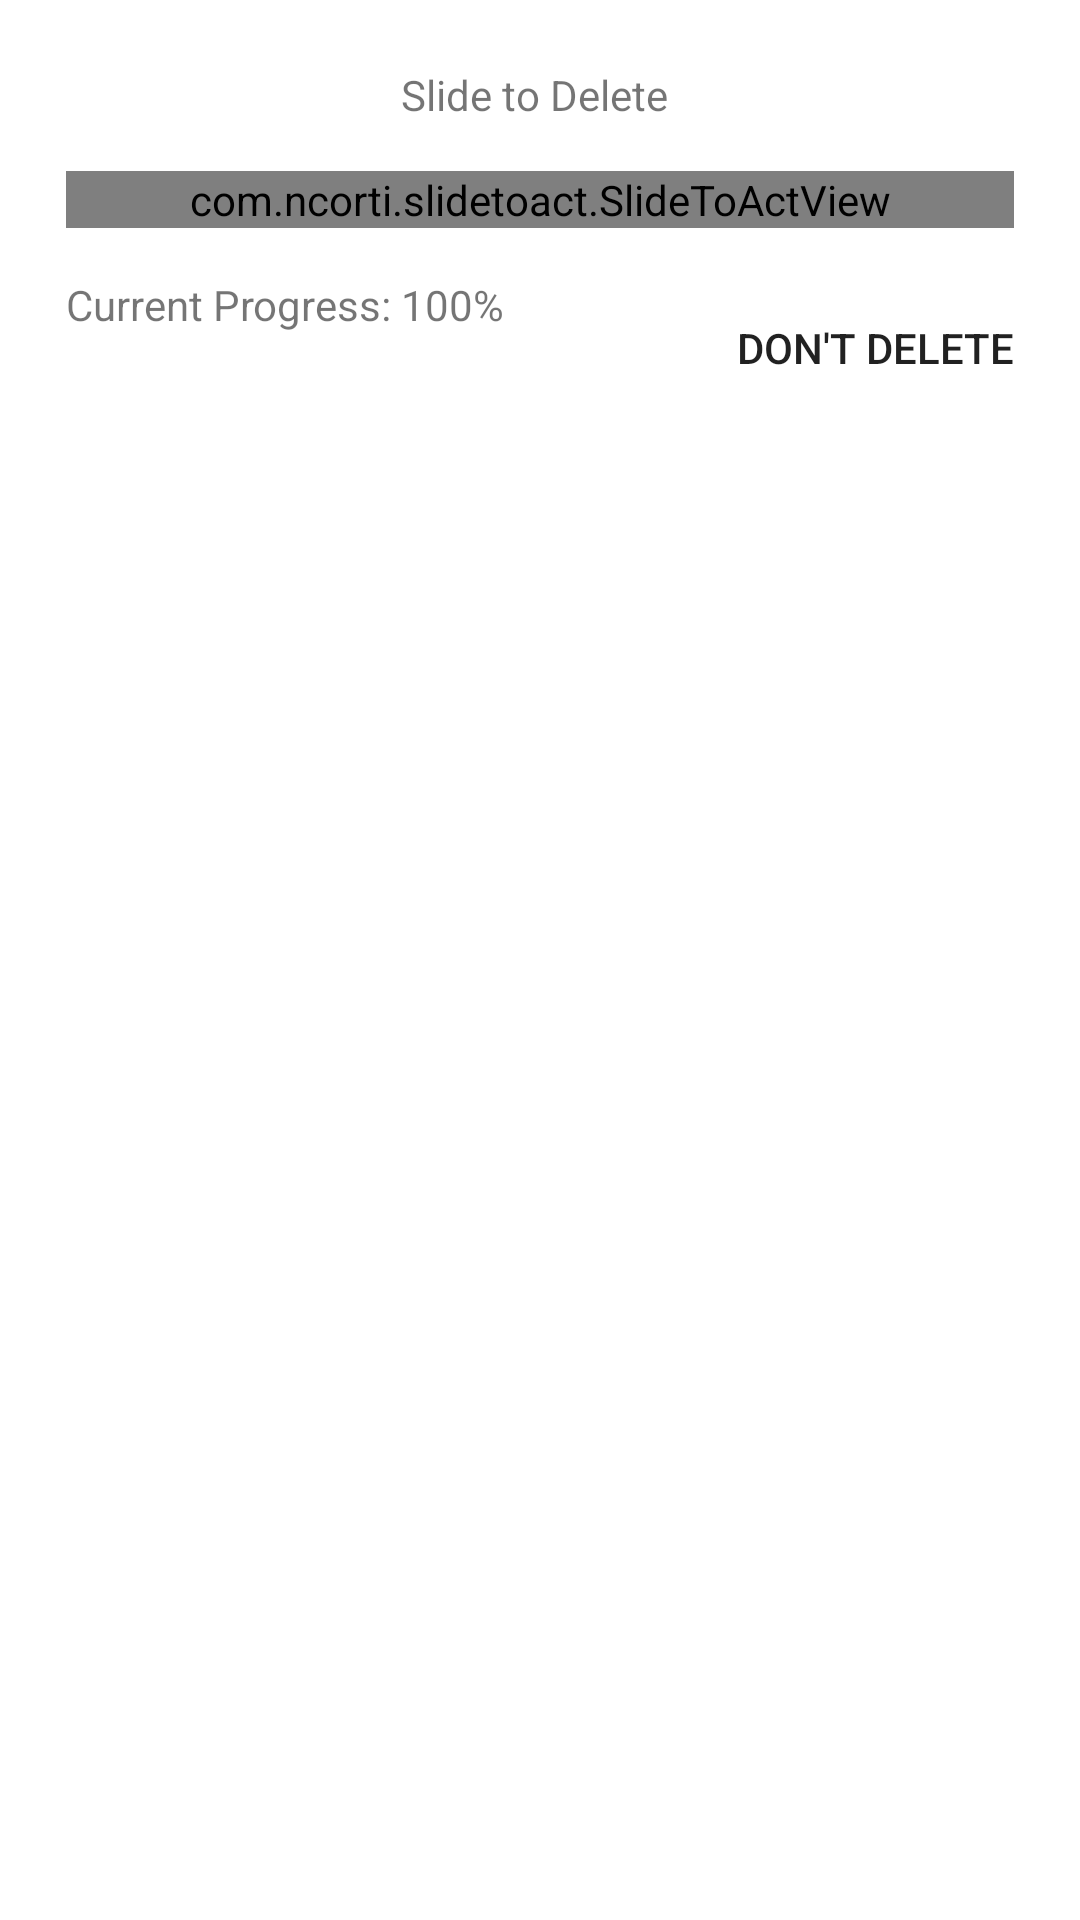

Here is an Android app screen rendered from its layout file. Give the layout XML and the strings, colors and styles it references.
<!-- AndroidManifest.xml: application theme AppTheme -->
<!-- res/layout/delete_dialog_layout.xml -->
<?xml version="1.0" encoding="utf-8"?>
<RelativeLayout xmlns:android="http://schemas.android.com/apk/res/android"
    xmlns:app="http://schemas.android.com/apk/res-auto"
    xmlns:tools="http://schemas.android.com/tools"
    android:layout_width="match_parent"
    android:layout_height="wrap_content"
    android:background="@drawable/rounded_corner"
    android:backgroundTint="?android:colorBackground"
    tools:ignore="HardcodedText">

    

    <com.ncorti.slidetoact.SlideToActView
        android:id="@+id/slide_button"
        android:layout_width="match_parent"
        android:layout_height="wrap_content"
        android:layout_below="@id/textView6"
        android:layout_marginStart="16dp"
        android:layout_marginTop="16dp"
        android:layout_marginEnd="16dp"
        android:layout_marginBottom="16dp"
        app:outer_color="@color/alizarin"
        app:slider_icon_color="@color/alizarin"
        app:text="Delete" />

    <TextView
        android:id="@+id/textView6"
        android:layout_width="wrap_content"
        android:layout_height="wrap_content"
        android:layout_alignParentTop="true"
        android:layout_centerHorizontal="true"
        android:layout_marginTop="16dp"
        android:gravity="center"
        android:text="Slide to Delete " />

    <Button
        android:id="@+id/delete_dismiss_button"
        android:layout_width="wrap_content"
        android:layout_height="wrap_content"
        android:layout_below="@id/slide_button"
        android:layout_alignEnd="@id/slide_button"
        android:layout_marginBottom="16dp"
        android:background="@drawable/dialog_bg"
        android:backgroundTint="@color/emeraldGreen"
        android:text="Don't Delete" />

    <TextView
        android:id="@+id/all_download_info"
        android:layout_width="wrap_content"
        android:layout_height="wrap_content"
        android:layout_alignStart="@+id/slide_button"
        android:layout_alignTop="@+id/delete_dismiss_button"
        android:layout_alignBottom="@id/delete_dismiss_button"
        android:layout_marginEnd="16dp"
        android:layout_toStartOf="@id/delete_dismiss_button"
        android:text="Current Progress: 100%" />

</RelativeLayout>
<!-- resources referenced by this layout -->
<resources>
  <color name="alizarin">#e74c3c</color>
  <color name="emeraldGreen">#2ecc71</color>
  <!-- drawable rounded_corner (drawable) -->
  <?xml version="1.0" encoding="utf-8"?>
  <inset xmlns:android="http://schemas.android.com/apk/res/android"
      android:insetLeft="6dp"
      android:insetTop="6dp"
      android:insetRight="6dp"
      android:insetBottom="6dp">
      <ripple android:color="?attr/colorControlHighlight">
          <item>
              <shape android:shape="rectangle"
                  android:tint="@color/niceBlue">
                  <corners android:radius="10dp" />
                  <solid android:color="#1a237e" />
              </shape>
          </item>
      </ripple>
  </inset>
  <style name="AppTheme" parent="Theme.MaterialComponents.DayNight.NoActionBar">
          
          <item name="colorPrimary">@color/colorPrimary</item>
          <item name="colorPrimaryDark">@color/colorPrimaryDark</item>
          <item name="colorAccent">@color/colorAccent</item>
      </style>
  <color name="niceBlue">#0091ea</color>
  <color name="colorPrimary">#2979ff</color>
  <color name="colorPrimaryDark">#0d47a1</color>
  <color name="colorAccent">#00b0ff</color>
</resources>
